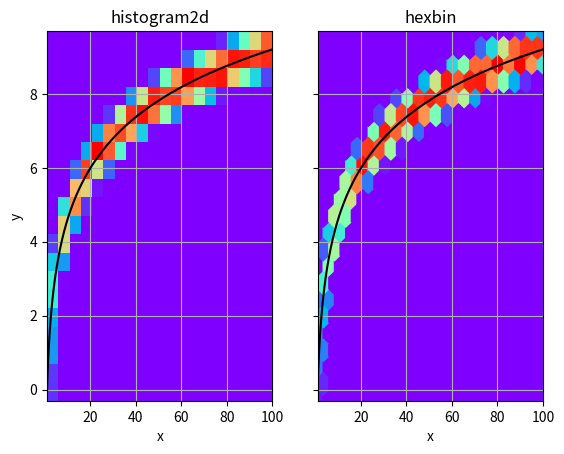
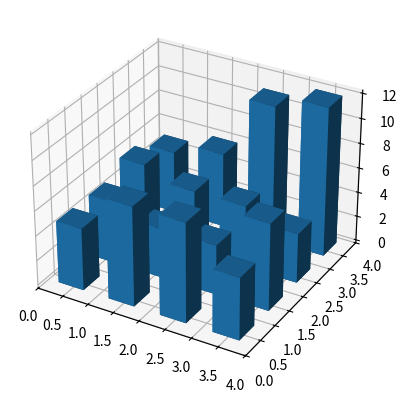

Here is the Python script that generated these plots, in order:
import numpy as np
import matplotlib.pyplot as plt
from matplotlib import cm
from matplotlib.ticker import LinearLocator


xAmplitudes = [1,1,1,2,2,3,3]
yAmplitudes = [2,2,3,4,2,2,1]


x = np.array(xAmplitudes)   #turn x,y data into numpy arrays
y = np.array(yAmplitudes)

'''

fig = plt.figure()          #create a canvas, tell matplotlib it's 3d
ax = fig.add_subplot(111, projection='3d')

#make histogram stuff - set bins - I choose 20x20 because I have a lot of data
hist, xedges, yedges = np.histogram2d(x, y, bins=(20,20))
xpos, ypos = np.meshgrid(xedges[:-1]+xedges[1:], yedges[:-1]+yedges[1:])

xpos = xpos.flatten()/2.
ypos = ypos.flatten()/2.
zpos = np.zeros_like (xpos)

dx = xedges [1] - xedges [0]
dy = yedges [1] - yedges [0]
dz = hist.flatten()

cmap = cm.get_cmap('jet') # Get desired colormap - you can change this!
max_height = np.max(dz)   # get range of colorbars so we can normalize
min_height = np.min(dz)
# scale each z to [0,1], and get their rgb values
rgba = [cmap((k-min_height)/max_height) for k in dz]

ax.bar3d(xpos, ypos, zpos, dx, dy, dz, color=rgba, zsort='average')
plt.title("X vs. Y Amplitudes for ____ Data")
plt.xlabel("My X data source")
plt.ylabel("My Y data source")
#plt.savefig('My Graph Name')
plt.show()


fig, ax = plt.subplots(subplot_kw={"projection": "3d"})

# Make data.
X = np.arange(-5, 5, 0.25)
Y = np.arange(-5, 5, 0.25)
X, Y = np.meshgrid(X, Y)
R = np.sqrt(X**2 + Y**2)
Z = np.sin(R)

# Plot the surface.
surf = ax.plot_surface(X, Y, Z, cmap=cm.coolwarm,
                       linewidth=0, antialiased=False)

# Customize the z axis.
ax.set_zlim(-1.01, 1.01)
ax.zaxis.set_major_locator(LinearLocator(10))
# A StrMethodFormatter is used automatically
ax.zaxis.set_major_formatter('{x:.02f}')

# Add a color bar which maps values to colors.
fig.colorbar(surf, shrink=0.5, aspect=5)

plt.show()

'''

from matplotlib.image import NonUniformImage

xedges = [0, 1, 3, 5]
yedges = [0, 2, 3, 4, 6]

x = np.random.normal(2, 1, 100)
y = np.random.normal(1, 1, 100)
H, xedges, yedges = np.histogram2d(x, y, bins=(xedges, yedges))
# Histogram does not follow Cartesian convention (see Notes),
# therefore transpose H for visualization purposes.
H = H.T

fig = plt.figure(figsize=(7, 3))
ax = fig.add_subplot(131, title='imshow: square bins')
plt.imshow(H, interpolation='nearest', origin='lower',
        extent=[xedges[0], xedges[-1], yedges[0], yedges[-1]])

ax = fig.add_subplot(132, title='pcolormesh: actual edges',
        aspect='equal')
X, Y = np.meshgrid(xedges, yedges)
ax.pcolormesh(X, Y, H)

ax = fig.add_subplot(133, title='NonUniformImage: interpolated',
        aspect='equal', xlim=xedges[[0, -1]], ylim=yedges[[0, -1]])
im = NonUniformImage(ax, interpolation='bilinear')
xcenters = (xedges[:-1] + xedges[1:]) / 2
ycenters = (yedges[:-1] + yedges[1:]) / 2
im.set_data(xcenters, ycenters, H)
ax.add_image(im)
plt.show()

# Generate non-symmetric test data
n = 10000
x = np.linspace(1, 100, n)
y = 2*np.log(x) + np.random.rand(n) - 0.5
# Compute 2d histogram. Note the order of x/y and xedges/yedges
H, yedges, xedges = np.histogram2d(y, x, bins=20)

# Plot histogram using pcolormesh
fig, (ax1, ax2) = plt.subplots(ncols=2, sharey=True)
ax1.pcolormesh(xedges, yedges, H, cmap='rainbow')
ax1.plot(x, 2*np.log(x), 'k-')
ax1.set_xlim(x.min(), x.max())
ax1.set_ylim(y.min(), y.max())
ax1.set_xlabel('x')
ax1.set_ylabel('y')
ax1.set_title('histogram2d')
ax1.grid()
# Create hexbin plot for comparison
ax2.hexbin(x, y, gridsize=20, cmap='rainbow')
ax2.plot(x, 2*np.log(x), 'k-')
ax2.set_title('hexbin')
ax2.set_xlim(x.min(), x.max())
ax2.set_xlabel('x')
ax2.grid()
plt.show()

np.random.seed(19680801)


fig = plt.figure()
ax = fig.add_subplot(projection='3d')
x, y = np.random.rand(2, 100) * 4
hist, xedges, yedges = np.histogram2d(x, y, bins=4, range=[[0, 4], [0, 4]])

# Construct arrays for the anchor positions of the 16 bars.
xpos, ypos = np.meshgrid(xedges[:-1] + 0.25, yedges[:-1] + 0.25, indexing="ij")
xpos = xpos.ravel()
ypos = ypos.ravel()
zpos = 0

# Construct arrays with the dimensions for the 16 bars.
dx = dy = 0.5 * np.ones_like(zpos)
dz = hist.ravel()

ax.bar3d(xpos, ypos, zpos, dx, dy, dz, zsort='average')

plt.show()